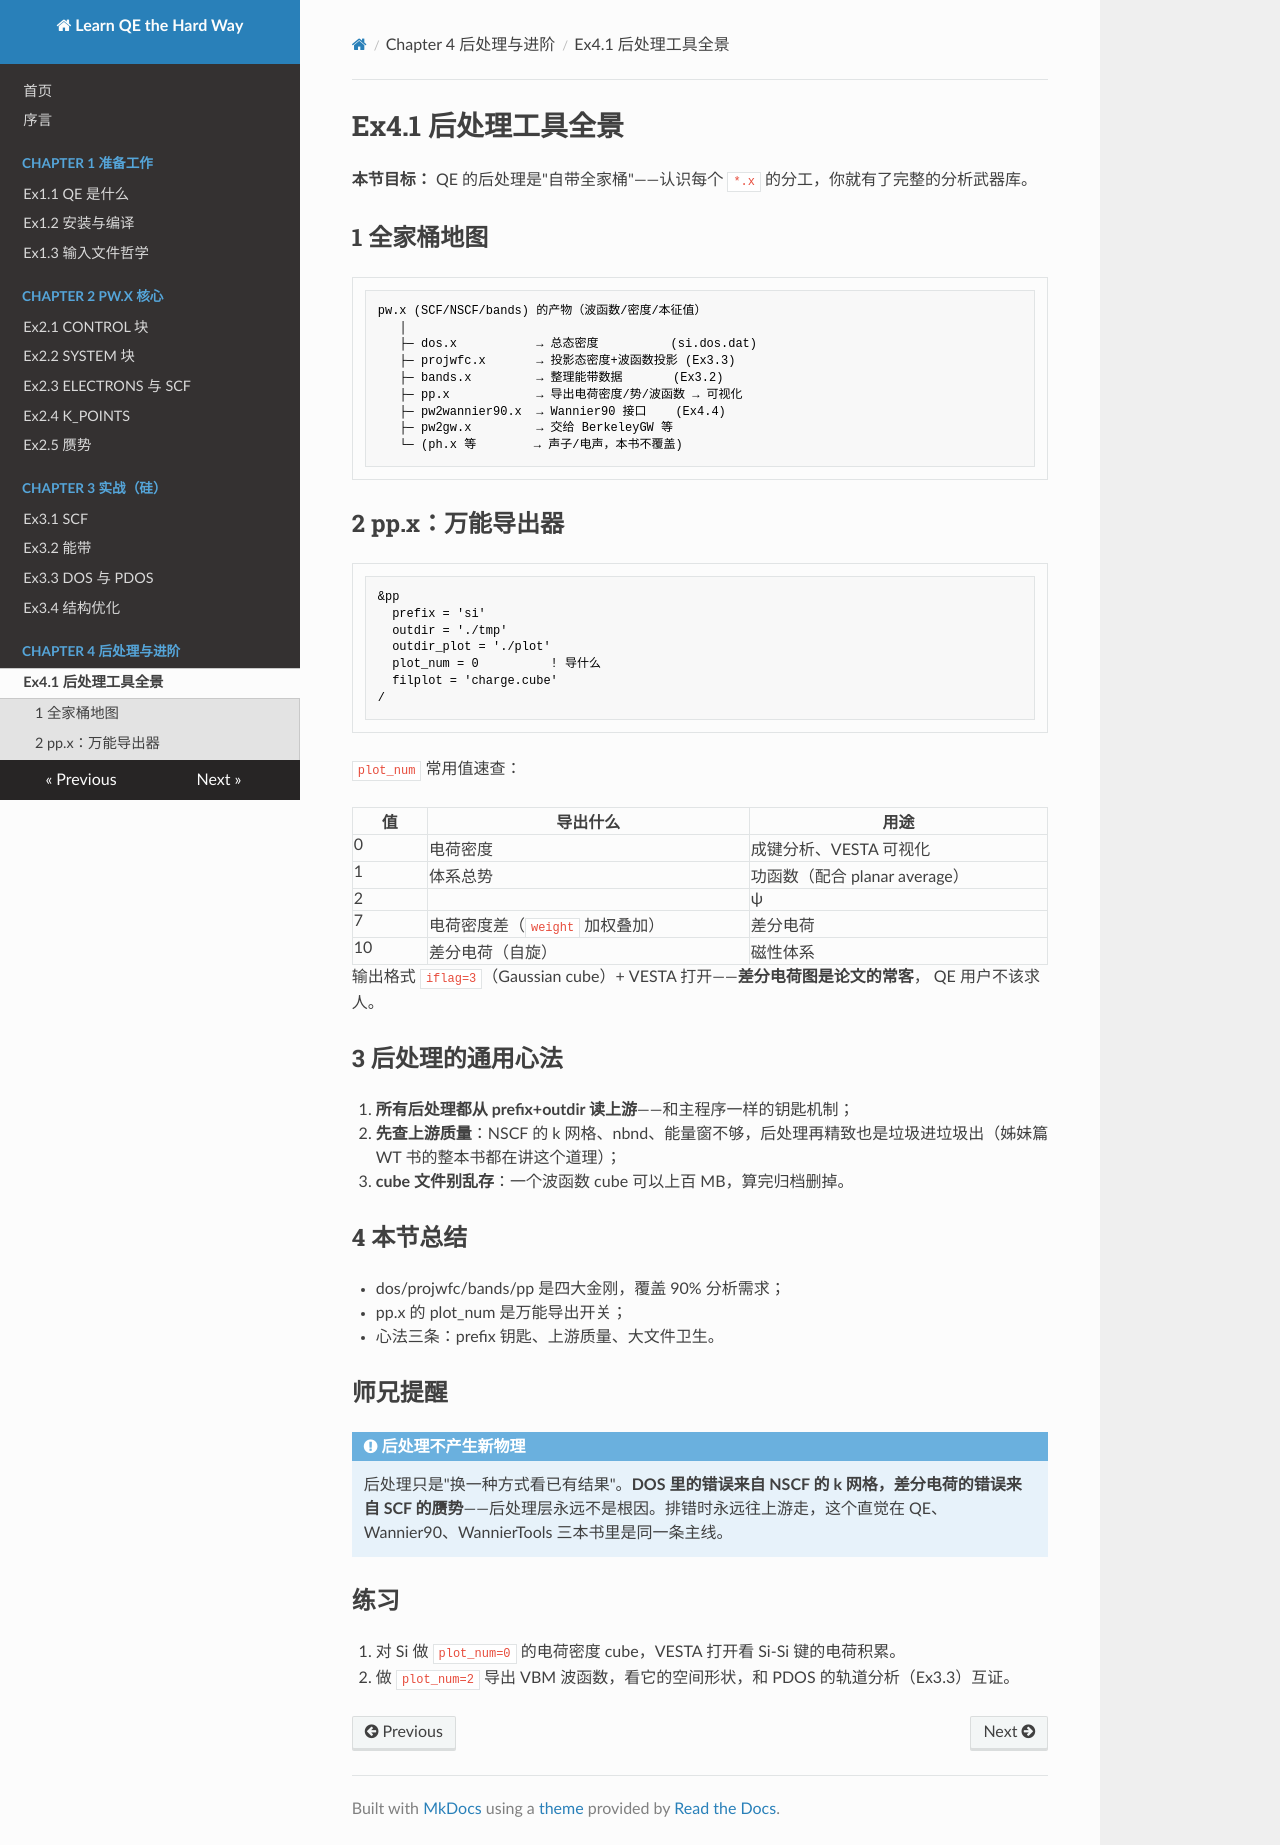

repository: pauli589/Learn-QE-the-Hard-Way · page: ch04/ex4-1/index.html · generator: mkdocs

# Ex4.1 后处理工具全景

**本节目标：** QE 的后处理是"自带全家桶"——认识每个 `*.x` 的分工，你就有了完整的分析武器库。

## 1 全家桶地图

```
pw.x (SCF/NSCF/bands) 的产物（波函数/密度/本征值）
   │
   ├─ dos.x           → 总态密度          (si.dos.dat)
   ├─ projwfc.x       → 投影态密度+波函数投影 (Ex3.3)
   ├─ bands.x         → 整理能带数据       (Ex3.2)
   ├─ pp.x            → 导出电荷密度/势/波函数 → 可视化
   ├─ pw2wannier90.x  → Wannier90 接口    (Ex4.4)
   ├─ pw2gw.x         → 交给 BerkeleyGW 等
   └─ (ph.x 等        → 声子/电声，本书不覆盖)
```

## 2 pp.x：万能导出器

```fortran
&pp
  prefix = 'si'
  outdir = './tmp'
  outdir_plot = './plot'
  plot_num = 0          ! 导什么
  filplot = 'charge.cube'
/
```

`plot_num` 常用值速查：

| 值 | 导出什么 | 用途 |
|---|---|---|
| 0 | 电荷密度 | 成键分析、VESTA 可视化 |
| 1 | 体系总势 | 功函数（配合 planar average） |
| 2 | |ψ|²（加 `kpoint`/`band`/`spin` 选态） | 单波函数可视化 |
| 7 | 电荷密度差（`weight` 加权叠加） | 差分电荷 |
| 10 | 差分电荷（自旋） | 磁性体系 |

输出格式 `iflag=3`（Gaussian cube）+ VESTA 打开——**差分电荷图是论文的常客**， QE 用户不该求人。

## 3 后处理的通用心法

1. **所有后处理都从 prefix+outdir 读上游**——和主程序一样的钥匙机制；
2. **先查上游质量**：NSCF 的 k 网格、nbnd、能量窗不够，后处理再精致也是垃圾进垃圾出（姊妹篇 WT 书的整本书都在讲这个道理）；
3. **cube 文件别乱存**：一个波函数 cube 可以上百 MB，算完归档删掉。

## 4 本节总结

- dos/projwfc/bands/pp 是四大金刚，覆盖 90% 分析需求；
- pp.x 的 plot_num 是万能导出开关；
- 心法三条：prefix 钥匙、上游质量、大文件卫生。

## 师兄提醒

!!! note "后处理不产生新物理"

    后处理只是"换一种方式看已有结果"。**DOS 里的错误来自 NSCF 的 k 网格，差分电荷的错误来自 SCF 的赝势**——后处理层永远不是根因。排错时永远往上游走，这个直觉在 QE、Wannier90、WannierTools 三本书里是同一条主线。

## 练习

1. 对 Si 做 `plot_num=0` 的电荷密度 cube，VESTA 打开看 Si-Si 键的电荷积累。
2. 做 `plot_num=2` 导出 VBM 波函数，看它的空间形状，和 PDOS 的轨道分析（Ex3.3）互证。
